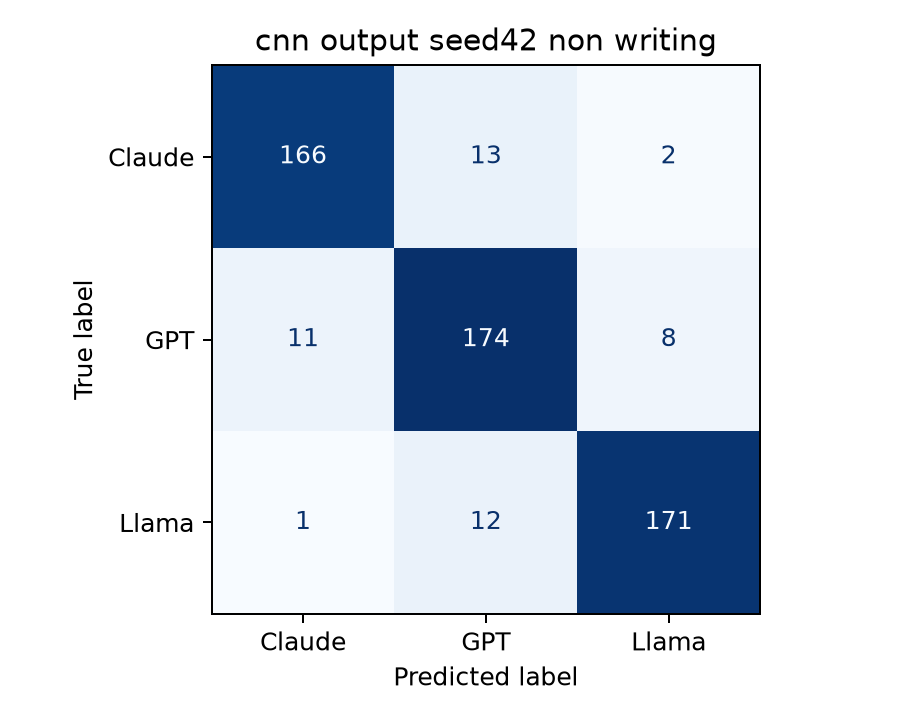

The file beside this chart, header and first rows:
, Claude, GPT, Llama
Claude, 166, 13, 2
GPT, 11, 174, 8
Llama, 1, 12, 171
